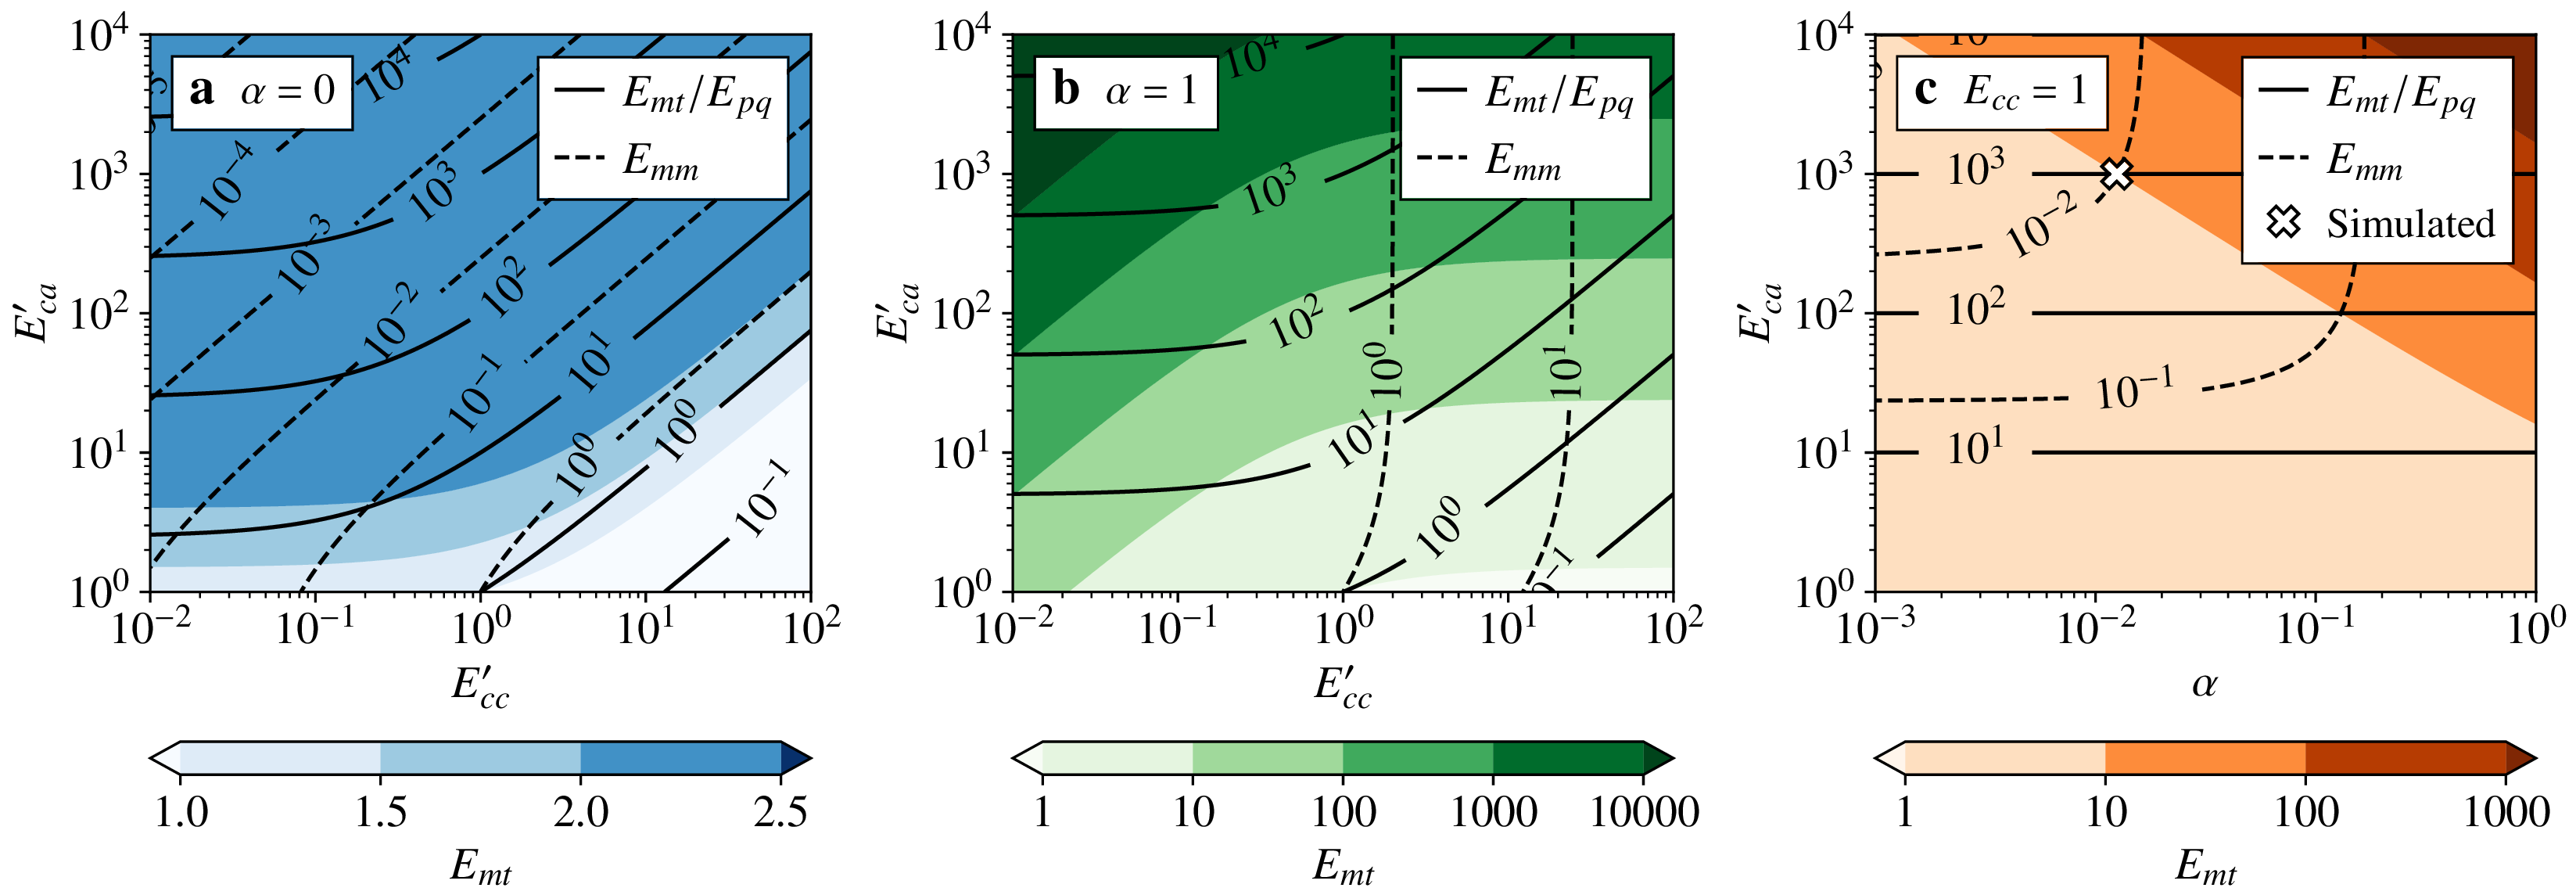

Write Python code to recreate this figure.
#!/usr/bin/python3
# N. M. Rathmann <[email redacted]>, 2019-2021

import numpy as np
import sys, os, code # code.interact(local=locals())

sys.path.insert(0, '..')
#from header import *
from specfabpy import specfabpy as sf 

import matplotlib.pyplot as plt
import matplotlib.patches as patches
import matplotlib.gridspec as gridspec
import matplotlib.cm as mpl_cm
from matplotlib import colors, ticker, cm 
from matplotlib import rcParams, rc
from matplotlib.offsetbox import AnchoredText
import matplotlib as mpl

lwhatch = 0.9
mpl.rcParams['hatch.linewidth'] = lwhatch
FS = 8.5 + 3.5 + 3.0

rc('font',**{'family':'serif','sans-serif':['Times'],'size':FS})
rc('text', usetex=True)
rcParams['text.latex.preamble'] = r'\usepackage{amsmath} \usepackage{amssymb} \usepackage{physics} \usepackage{txfonts} \usepackage{siunitx} \DeclareSIUnit\year{a}'

legkwargs = {'handlelength':1.1, 'framealpha':1.0,'frameon':True, 'fancybox':False, 'handletextpad':0.4, 'borderpad':0.37, 'edgecolor':'k'}

def writeSubplotLabel(ax,loc,txt,frameon=True, alpha=1.0, fontsize=FS, pad=0.005, ma='none', bbox=None, zorder=None):
    at = AnchoredText(txt, loc=loc, prop=dict(size=fontsize), frameon=frameon, bbox_to_anchor=bbox, bbox_transform=ax.transAxes)
    at.patch.set_linewidth(0.7)
    if zorder is not None: at.set_zorder(zorder)
    ax.add_artist(at)

#----------------------
# Settings
#----------------------

# Panels to plot
types = ['Sachs','Taylor','Mixed'] 
#types = ['Taylor']

# High res images?
PRODUCTION = 1

#-------------

nprime = 1 # Linear Sachs
#nprime = 3 # nonlinear Sachs

nprime__Sachs  = nprime
nprime__Taylor = 1

#-------------

m, t = np.array([0,0,1]), np.array([1,0,0])
p, q = (m+t)/np.sqrt(2), (m-t)/np.sqrt(2)
mm, mt, pq = np.tensordot(m,m, axes=0), np.tensordot(m,t, axes=0), np.tensordot(p,q, axes=0)

r2 = np.tensordot(m,m, axes=0)
r4 = np.tensordot(r2,r2, axes=0)
r6 = np.tensordot(r4,r2, axes=0)
r8 = np.tensordot(r4,r4, axes=0)
moments = (r2,r4,r6,r8)

tau_ps_mm = 1*(np.identity(3)-3*mm) 
tau_ss_mt = 1*(mt + np.transpose(mt)) 
tau_ss_pq = 1*(pq + np.transpose(pq))

L = 10
lm, nlm_len = sf.init(L) # nlm_len is the number of fabric expansion coefficients (degrees of freedom).

#-----------------------
# Enhancement factor maps
#-----------------------

#f = 8 if PRODUCTION else 2
f = 10 if PRODUCTION else 2

Eca_list = np.logspace(-0,4,f*10) # shear along basal plane
Ecc_list = np.logspace(-2,2,f*10) # against basal plane
size = (len(Eca_list),len(Ecc_list))

if nprime__Sachs == 3:  alpha_list = np.logspace(-3.4,0,f*10) # Sachs--Taylor weight 
else:                   alpha_list = np.logspace(-3,0,f*10)   # Sachs--Taylor weight 

Emm_Sachs,  Emt_Sachs,  Epq_Sachs  = np.zeros(size), np.zeros(size), np.zeros(size)
Emm_Taylor, Emt_Taylor, Epq_Taylor = np.zeros(size), np.zeros(size), np.zeros(size)
Emm_alpha,  Emt_alpha,  Epq_alpha  = np.zeros(size), np.zeros(size), np.zeros(size)

#-------------

#print(psi.Evw(mt,tau_ss_mt, 3,[1],[1], moments))
#print()
#print('max E_mt (n=1): %f'%(psi.Evw(mt,tau_ss_mt, 1,[0.1],[1e8], moments)[0][0]))
#print('max E_mt (n=3): %f'%(psi.Evw(mt,tau_ss_mt, 3,[0.1],[1e8], moments)[0][0]))

#-------------

for ii,Eca in enumerate(Eca_list):

    for jj,Ecc in enumerate(Ecc_list):
        Emm_Sachs[ii,jj] = sf.Evw(r2,r4,r6,r8, mm,tau_ps_mm, Ecc,Eca,0,nprime)
        Emt_Sachs[ii,jj] = sf.Evw(r2,r4,r6,r8, mt,tau_ss_mt, Ecc,Eca,0,nprime)
        Epq_Sachs[ii,jj] = sf.Evw(r2,r4,r6,r8, pq,tau_ss_pq, Ecc,Eca,0,nprime)
        #       
        Emm_Taylor[ii,jj] = sf.Evw(r2,r4,r6,r8, mm,tau_ps_mm, Ecc,Eca,1,nprime)
        Emt_Taylor[ii,jj] = sf.Evw(r2,r4,r6,r8, mt,tau_ss_mt, Ecc,Eca,1,nprime)
        Epq_Taylor[ii,jj] = sf.Evw(r2,r4,r6,r8, pq,tau_ss_pq, Ecc,Eca,1,nprime)
        
    for kk,alpha in enumerate(alpha_list):
        Emm_alpha[ii,kk] = sf.Evw(r2,r4,r6,r8, mm,tau_ps_mm, 1,Eca,alpha,nprime)
        Emt_alpha[ii,kk] = sf.Evw(r2,r4,r6,r8, mt,tau_ss_mt, 1,Eca,alpha,nprime)
        Epq_alpha[ii,kk] = sf.Evw(r2,r4,r6,r8, pq,tau_ss_pq, 1,Eca,alpha,nprime)
        
Xe = np.array([[ Ecc for Ecc in Ecc_list]   for Eca in Eca_list])
Xa = np.array([[ alp for alp in alpha_list] for Eca in Eca_list])
Y  = np.array([[ Eca for Ecc in Ecc_list]   for Eca in Eca_list])

#-----------------------
# Plot maps
#-----------------------

panelstrs = [r'{\LARGE \bf a}\,\, $\alpha=0$', r'{\LARGE \bf b}\,\, $\alpha=1$', r'{\LARGE \bf c}\,\, $E_{cc} = 1$']

for ii,TYPE in enumerate(types):

    print(TYPE)

    if TYPE is 'Sachs':
        nprime = nprime__Sachs;
        Emm_map, Emt_map, Epq_map = Emm_Sachs, Emt_Sachs, Epq_Sachs
        X = Xe; xlbl='$E_{cc}\'$';
        cmap = mpl_cm.get_cmap('Blues')
        if nprime__Sachs == 3:  
            dlvl = 2
            Emt_lvls = np.arange(1,5+1,1)
        else:                   
            dlvl = 1
            Emt_lvls = np.arange(1,2.5+0.5,0.5)
            
    if TYPE is 'Taylor':
        nprime = nprime__Taylor;
        Emm_map, Emt_map, Epq_map = Emm_Taylor, Emt_Taylor, Epq_Taylor
        X = Xe; xlbl='$E_{cc}\'$';
        cmap = mpl_cm.get_cmap('Greens')
        dlvl = 1
        Emt_lvls = np.arange(-0,4+1,1)
        
    if TYPE is 'Mixed':
        n = None;
        Emm_map, Emt_map, Epq_map = Emm_alpha, Emt_alpha, Epq_alpha
        X = Xa; xlbl=r'$\alpha$';
        cmap = mpl_cm.get_cmap('Oranges')
        dlvl = 1
        Emt_lvls = np.arange(-0,3+1,1)

    Zpq = np.ma.array(np.divide(Emt_map,Epq_map))
    
    #-------------

    scale=1.35
    plt.figure(figsize=(2.95*scale,3.6*scale))
    gs = gridspec.GridSpec(1,1)
    a = 0.18
    gs.update(left=a, right=1-a*0.3, top=0.95, bottom=0.16, wspace=0.13)
    ax1 = plt.subplot(gs[0, 0])
    ax1.set_xscale('log') 
    ax1.set_yscale('log')

    if TYPE is 'Sachs':
        hmap = ax1.contourf(X,Y,Emt_map, Emt_lvls, cmap=cmap, vmin=Emt_lvls[0], vmax=Emt_lvls[-1]+0.5, extend='both')
    else:
        hmap = ax1.contourf(X,Y,Emt_map, np.power(10., Emt_lvls), cmap=cmap, norm=colors.LogNorm(), extend='both') # https://matplotlib.org/3.3.2/gallery/images_contours_and_fields/contourf_log.html
        
    if 1:
    
        fmt = ticker.LogFormatterMathtext()
        fmt.create_dummy_axis()
        
        Nneg = 8; N=8
        if TYPE is "Mixed": Nneg=-1
    #    lvls = np.logspace(-Nneg,N,N+Nneg+1)
        lvls = [ np.power(10.,n) for n in np.arange(-Nneg,N+1,dlvl) ]
        CS1  = ax1.contour(X,Y,Zpq, lvls, colors='k', linewidths=1.3)
        CS1.collections[0].set_label('$E_{mt}/E_{pq}$')
        
        Nneg = 8; N=8
    #    lvls = np.logspace(-Nneg,N,N+Nneg+1)
        lvls = [ np.power(10.,n) for n in np.arange(-Nneg,N+1,dlvl) ]
        CS2  = ax1.contour(X,Y,Emm_map, lvls, linestyles='--',colors='k', linewidths=1.3)
        CS2.collections[0].set_label('$E_{mm}$')

        #-------------

        def getlblpos(CS,logmid):
        
            label_pos = []
            for line in CS.collections:
                for path in line.get_paths():
                    logvert = np.log10(path.vertices)

                    # find closest point
                    logdist = np.linalg.norm(logvert-logmid, ord=2, axis=1)
                    min_ind = np.argmin(logdist)
                    label_pos.append(10**logvert[min_ind,:])
            return label_pos
            
            
        xmin,xmax,ymin,ymax = plt.axis()

        if TYPE is "Sachs":
            logmid_1 = (np.log10(xmin)+np.log10(xmax))*0.5, (np.log10(ymin)+np.log10(ymax))*0.6
            logmid_2 = (np.log10(xmin)+np.log10(xmax))*0.25, (np.log10(ymin)+np.log10(ymax))*0.35

        if TYPE is "Taylor":
            logmid_1 = (np.log10(xmin)+np.log10(xmax))*0.3, (np.log10(ymin)+np.log10(ymax))*0.3
            logmid_2 = (np.log10(xmin)+np.log10(xmax))*0.25, (np.log10(ymin)+np.log10(ymax))*0.40

        if TYPE is "Mixed":
            if nprime__Sachs == 3:  
                logmid_1 = (np.log10(xmin)+np.log10(xmax))*0.73, (np.log10(ymin)+np.log10(ymax))*0.55
                logmid_2 = (np.log10(xmin)+np.log10(xmax))*0.26, (np.log10(ymin)+np.log10(ymax))*0.35
            else:                   
                logmid_1 = (np.log10(xmin)+np.log10(xmax))*0.85, (np.log10(ymin)+np.log10(ymax))*0.55
                logmid_2 = (np.log10(xmin)+np.log10(xmax))*0.625, (np.log10(ymin)+np.log10(ymax))*0.5

        #
        label_pos_1 = getlblpos(CS1,logmid_1)
        label_pos_2 = getlblpos(CS2,logmid_2)

        # draw labels
        inline_spacing=12
#        inline_spacing=20
        ax1.clabel(CS1, CS1.levels, fmt=fmt, inline_spacing=inline_spacing, manual=label_pos_1)
        ax1.clabel(CS2, CS2.levels, fmt=fmt, inline_spacing=inline_spacing, manual=label_pos_2)

    #-------------

    if TYPE is "Mixed":
        xysim = (1.25e-2,1e3)
        hsim, = ax1.plot(xysim[0],xysim[1], 'X', markeredgecolor='k',markerfacecolor='w', markersize=10)

    hlist = [CS1.legend_elements()[0][0], CS2.legend_elements()[0][0]]
    hlbls = ['$E_{mt}/E_{pq}$','$E_{mm}$']
    if TYPE is "Mixed":
        hlist += [hsim]
        hlbls += [r'{\fontsize{%i}{%i}\selectfont Simulated}'%(FS-1,FS-1)]
    leg=ax1.legend(hlist, hlbls, loc=1, bbox_to_anchor=(1,1),fontsize=FS-0.0, **legkwargs); 
    leg.get_frame().set_linewidth(0.7);

    writeSubplotLabel(ax1,2, panelstrs[ii],frameon=True, alpha=0.0, fontsize=FS-0.5, pad=-0.05)

    hcb=plt.colorbar(hmap, orientation='horizontal', pad=0.18)
    hcb.set_label('$E_{mt}$')
    ax1.set_xlabel(xlbl)
    ax1.set_ylabel('$E_{ca}\'$')
    ax1.set_ylim(Eca_list[[0,-1]])
    
    locmaj = mpl.ticker.LogLocator(base=10,numticks=8) 
    ax1.xaxis.set_major_locator(locmaj)
    locmin = mpl.ticker.LogLocator(base=10.0,subs=(0.2,0.3,0.4,0.5,0.6,0.7,0.8,0.9),numticks=8)
    ax1.xaxis.set_minor_locator(locmin)
    ax1.xaxis.set_minor_formatter(mpl.ticker.NullFormatter())

    plt.savefig('Evw_%s.pdf'%(TYPE), dpi=200)
    plt.close()
    
if len(types) == 3:
    flist = "Evw_Sachs.pdf Evw_Taylor.pdf Evw_Mixed.pdf"
    fout = "enhancement-factor-lin-taylor-sachs"
    os.system('pdfjam --nup 3x1 --trim "0 0 0em 0" %s --outfile %s.pdf;'%(flist,fout))    
    os.system('pdfcrop --margins 2 %s.pdf %s.pdf;'%(fout,fout))
    os.system('convert -density 400 -quality 100 +profile "icc" -flatten %s.pdf %s.png'%(fout,fout))
    os.system('rm %s'%(flist))
    os.system('rm %s.pdf'%(fout))


